Run: headless pygame with SDL's dummy video driver; simulated clock (each Clock.tick advances the game by its frame time, no real sleeping); random seed 0; keys injected as events and as key.get_pressed() state; no mouse input; restart key R tapped at the start of phases 3 and 4.
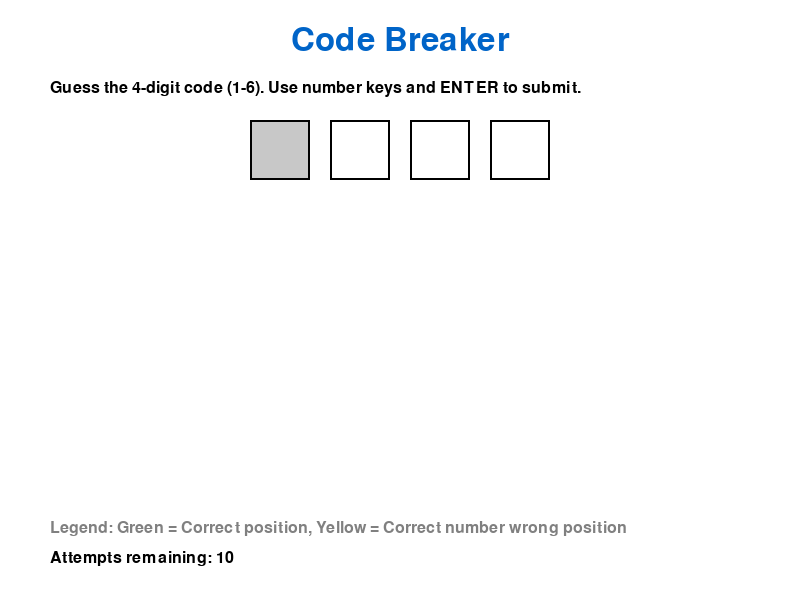
Frame 1 of 4 · flips 1–60 · no input
Frame 2 of 4 · flips 61–180 · tapped SPACE, RETURN · held RIGHT (→), D · screen unchanged from frame 1, image omitted
Frame 3 of 4 · flips 181–300 · tapped R · held DOWN (↓), S · screen unchanged from frame 2, image omitted
Frame 4 of 4 · flips 301–420 · tapped R · held LEFT (←), A, UP (↑), W · screen unchanged from frame 3, image omitted

The pygame program that drew these frames:

#!/usr/bin/env python3
"""
Code Breaker - Logic puzzle game
Guess the secret 4-digit code with color-coded hints
"""

import pygame
import random
import sys

pygame.init()

# Constants
SCREEN_WIDTH = 800
SCREEN_HEIGHT = 600
WHITE = (255, 255, 255)
BLACK = (0, 0, 0)
BLUE = (0, 100, 200)
GREEN = (0, 200, 0)
RED = (200, 0, 0)
YELLOW = (255, 255, 0)
GRAY = (128, 128, 128)
LIGHT_GRAY = (200, 200, 200)

class CodeBreaker:
    def __init__(self):
        self.screen = pygame.display.set_mode((SCREEN_WIDTH, SCREEN_HEIGHT))
        pygame.display.set_caption("Code Breaker")
        self.clock = pygame.time.Clock()
        self.font_large = pygame.font.Font(None, 48)
        self.font_medium = pygame.font.Font(None, 32)
        self.font_small = pygame.font.Font(None, 24)
        
        self.secret_code = [random.randint(1, 6) for _ in range(4)]
        self.current_guess = [0, 0, 0, 0]
        self.current_position = 0
        self.attempts = []
        self.max_attempts = 10
        self.game_won = False
        self.game_over = False
        
        print(f"Secret code (for testing): {self.secret_code}")
    
    def check_guess(self, guess):
        """Return (correct_position, correct_number) counts"""
        correct_position = 0
        correct_number = 0
        
        secret_copy = self.secret_code.copy()
        guess_copy = guess.copy()
        
        # Check for correct positions first
        for i in range(4):
            if guess[i] == self.secret_code[i]:
                correct_position += 1
                secret_copy[i] = -1  # Mark as used
                guess_copy[i] = -1   # Mark as used
        
        # Check for correct numbers in wrong positions
        for i in range(4):
            if guess_copy[i] != -1:  # Not already matched
                if guess_copy[i] in secret_copy:
                    correct_number += 1
                    secret_copy[secret_copy.index(guess_copy[i])] = -1
        
        return correct_position, correct_number
    
    def draw_game(self):
        self.screen.fill(WHITE)
        
        # Title
        title_text = self.font_large.render("Code Breaker", True, BLUE)
        title_rect = title_text.get_rect(center=(SCREEN_WIDTH//2, 40))
        self.screen.blit(title_text, title_rect)
        
        # Instructions
        if not self.game_over:
            inst_text = "Guess the 4-digit code (1-6). Use number keys and ENTER to submit."
            instruction = self.font_small.render(inst_text, True, BLACK)
            self.screen.blit(instruction, (50, 80))
        
        # Current guess input
        if not self.game_over:
            guess_y = 120
            for i in range(4):
                x = 250 + i * 80
                color = LIGHT_GRAY if i == self.current_position else WHITE
                pygame.draw.rect(self.screen, color, (x, guess_y, 60, 60))
                pygame.draw.rect(self.screen, BLACK, (x, guess_y, 60, 60), 2)
                
                if self.current_guess[i] > 0:
                    num_text = self.font_medium.render(str(self.current_guess[i]), True, BLACK)
                    num_rect = num_text.get_rect(center=(x + 30, guess_y + 30))
                    self.screen.blit(num_text, num_rect)
        
        # Previous attempts
        attempts_y = 200
        for i, (guess, correct_pos, correct_num) in enumerate(self.attempts):
            y = attempts_y + i * 40
            
            # Draw guess
            for j in range(4):
                x = 150 + j * 50
                pygame.draw.rect(self.screen, WHITE, (x, y, 40, 30))
                pygame.draw.rect(self.screen, BLACK, (x, y, 40, 30), 1)
                
                num_text = self.font_small.render(str(guess[j]), True, BLACK)
                num_rect = num_text.get_rect(center=(x + 20, y + 15))
                self.screen.blit(num_text, num_rect)
            
            # Draw feedback
            feedback_x = 400
            # Correct positions (green circles)
            for k in range(correct_pos):
                pygame.draw.circle(self.screen, GREEN, (feedback_x + k * 20, y + 15), 8)
            
            # Correct numbers (yellow circles)
            for k in range(correct_num):
                pygame.draw.circle(self.screen, YELLOW, (feedback_x + (correct_pos + k) * 20, y + 15), 8)
        
        # Game status
        if self.game_won:
            win_text = self.font_large.render("Congratulations! You broke the code!", True, GREEN)
            win_rect = win_text.get_rect(center=(SCREEN_WIDTH//2, 500))
            self.screen.blit(win_text, win_rect)
        elif self.game_over:
            lose_text = self.font_large.render("Game Over! Code was: " + "".join(map(str, self.secret_code)), True, RED)
            lose_rect = lose_text.get_rect(center=(SCREEN_WIDTH//2, 500))
            self.screen.blit(lose_text, lose_rect)
        
        # Attempts remaining
        if not self.game_over:
            attempts_text = f"Attempts remaining: {self.max_attempts - len(self.attempts)}"
            attempts_surface = self.font_small.render(attempts_text, True, BLACK)
            self.screen.blit(attempts_surface, (50, 550))
        
        # Legend
        legend_y = 520
        legend_text = "Legend: Green = Correct position, Yellow = Correct number wrong position"
        legend_surface = self.font_small.render(legend_text, True, GRAY)
        self.screen.blit(legend_surface, (50, legend_y))
        
        if self.game_over:
            restart_text = "Press R to restart or ESC to quit"
            restart_surface = self.font_small.render(restart_text, True, BLACK)
            restart_rect = restart_surface.get_rect(center=(SCREEN_WIDTH//2, 550))
            self.screen.blit(restart_surface, restart_rect)
        
        pygame.display.flip()
    
    def handle_events(self):
        for event in pygame.event.get():
            if event.type == pygame.QUIT:
                return False
            elif event.type == pygame.KEYDOWN:
                if event.key == pygame.K_ESCAPE:
                    return False
                elif event.key == pygame.K_r and self.game_over:
                    self.restart_game()
                elif not self.game_over:
                    if event.key >= pygame.K_1 and event.key <= pygame.K_6:
                        digit = event.key - pygame.K_0
                        self.current_guess[self.current_position] = digit
                        self.current_position = (self.current_position + 1) % 4
                    elif event.key == pygame.K_BACKSPACE:
                        self.current_position = (self.current_position - 1) % 4
                        self.current_guess[self.current_position] = 0
                    elif event.key == pygame.K_RETURN:
                        self.submit_guess()
        return True
    
    def submit_guess(self):
        if 0 not in self.current_guess:  # All positions filled
            correct_pos, correct_num = self.check_guess(self.current_guess)
            self.attempts.append((self.current_guess.copy(), correct_pos, correct_num))
            
            if correct_pos == 4:
                self.game_won = True
                self.game_over = True
            elif len(self.attempts) >= self.max_attempts:
                self.game_over = True
            
            # Reset current guess
            self.current_guess = [0, 0, 0, 0]
            self.current_position = 0
    
    def restart_game(self):
        self.secret_code = [random.randint(1, 6) for _ in range(4)]
        self.current_guess = [0, 0, 0, 0]
        self.current_position = 0
        self.attempts = []
        self.game_won = False
        self.game_over = False
        print(f"New secret code (for testing): {self.secret_code}")
    
    def run(self):
        running = True
        while running:
            running = self.handle_events()
            self.draw_game()
            self.clock.tick(60)
        
        pygame.quit()

if __name__ == "__main__":
    game = CodeBreaker()
    game.run()
